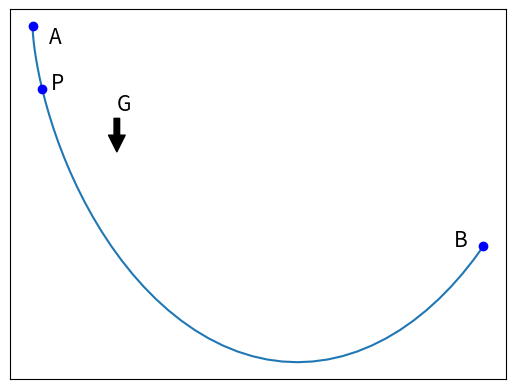

The script that saved this image:
import numpy as np
from matplotlib import pyplot as plt

theta = np.linspace(0, 1.4*np.pi)

x = theta - np.sin(theta)
y = np.cos(theta) - 1

plt.plot(x,y)
plt.plot(x[0], y[0], 'ob')
plt.text(x[0]+0.2, y[0]-0.1, "A", fontsize=15)
plt.plot(x[-1], y[-1], 'ob')
plt.text(x[-1]-0.35, y[-1], "B", fontsize=15)
plt.plot(x[10], y[10], 'ob')
plt.text(x[10]+0.1, y[10], "P", fontsize=15)
plt.annotate('G', xy=(1, -0.75), xytext=(1, -0.5),
            arrowprops=dict(facecolor='black', shrink=0.01), fontsize=15)
plt.xticks([],[])
plt.yticks([],[])
plt.show()